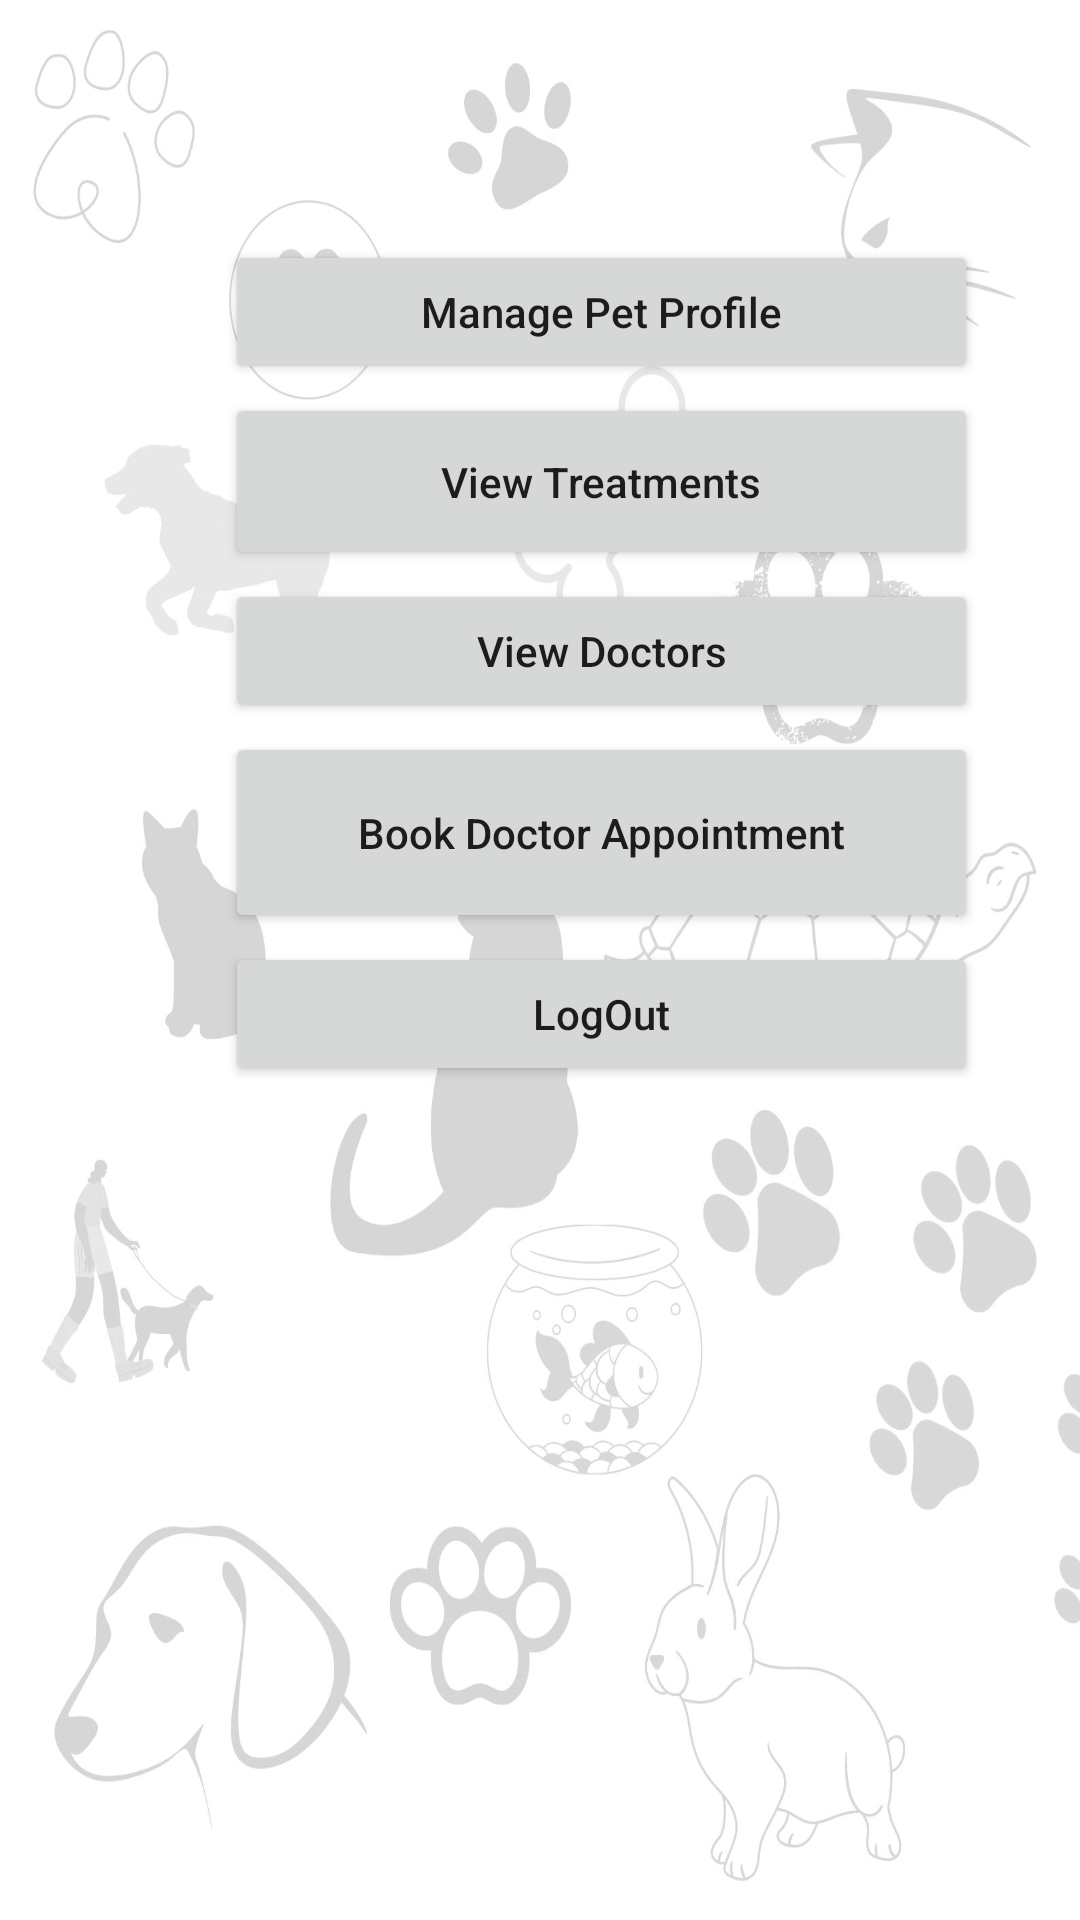

Layout XML and referenced resources for this Android screen:
<!-- AndroidManifest.xml: application theme Theme.Petsquad -->
<!-- res/layout/activity_home.xml -->
<?xml version="1.0" encoding="utf-8"?>
<RelativeLayout xmlns:android="http://schemas.android.com/apk/res/android"
    xmlns:app="http://schemas.android.com/apk/res-auto"
    xmlns:tools="http://schemas.android.com/tools"
    android:layout_width="match_parent"
    android:layout_height="match_parent"
    android:background="@drawable/doodlee"
    tools:context=".HomeActivity">


    <Button
        android:id="@+id/buttonpet"
        android:layout_width="251dp"
        android:layout_height="wrap_content"
        android:layout_marginLeft="75dp"
        android:layout_marginTop="80dp"
        android:textAllCaps="false"
        android:text="Manage Pet Profile" />

    <Button
        android:id="@+id/buttonTreat"
        android:layout_width="251dp"
        android:textAllCaps="false"
        android:layout_height="59dp"
        android:layout_below="@+id/buttonpet"
        android:layout_alignStart="@+id/buttonpet"
        android:layout_alignEnd="@+id/buttonpet"
        android:layout_marginStart="0dp"
        android:layout_marginTop="3dp"
        android:layout_marginEnd="0dp"
        android:text="View Treatments" />

    <Button
        android:id="@+id/buttonDoctor"
        android:textAllCaps="false"
        android:layout_width="wrap_content"
        android:layout_height="wrap_content"
        android:layout_below="@+id/buttonTreat"
        android:layout_alignStart="@+id/buttonTreat"
        android:layout_alignEnd="@+id/buttonTreat"
        android:layout_marginStart="0dp"
        android:layout_marginTop="3dp"
        android:layout_marginEnd="0dp"
        android:text="View Doctors" />

    <Button
        android:id="@+id/buttonDoctorAppointment"
        android:layout_width="256dp"
        android:textAllCaps="false"
        android:layout_height="67dp"
        android:layout_below="@+id/buttonDoctor"
        android:layout_alignStart="@+id/buttonDoctor"
        android:layout_alignEnd="@+id/buttonDoctor"
        android:layout_marginStart="0dp"
        android:layout_marginTop="3dp"
        android:layout_marginEnd="0dp"
        android:text="Book Doctor Appointment" />

    

    <Button
        android:id="@+id/clogout"
        android:layout_width="match_parent"
        android:layout_height="wrap_content"
        android:layout_below="@+id/buttonDoctorAppointment"
        android:textAllCaps="false"
        android:layout_alignStart="@+id/buttonDoctorAppointment"
        android:layout_alignEnd="@+id/buttonDoctorAppointment"
        android:layout_marginStart="0dp"
        android:layout_marginTop="3dp"
        android:layout_marginEnd="0dp"
        android:text="LogOut" />



</RelativeLayout>
<!-- resources referenced by this layout -->
<resources>
  <!-- drawable doodlee: jpg bitmap (drawable, 123093 bytes) -->
  <style name="Theme.Petsquad" parent="Theme.MaterialComponents.DayNight.DarkActionBar">
          
          <item name="colorPrimary">@color/purple_500</item>
          <item name="colorPrimaryVariant">@color/purple_700</item>
          <item name="colorOnPrimary">@color/white</item>
          
          <item name="colorSecondary">@color/teal_200</item>
          <item name="colorSecondaryVariant">@color/teal_700</item>
          <item name="colorOnSecondary">@color/black</item>
          
          <item name="android:statusBarColor" tools:targetApi="l">?attr/colorPrimaryVariant</item>
          
      </style>
  <color name="purple_500">#FF6200EE</color>
  <color name="purple_700">#FF3700B3</color>
  <color name="white">#FFFFFFFF</color>
  <color name="teal_200">#FF03DAC5</color>
  <color name="teal_700">#FF018786</color>
  <color name="black">#FF000000</color>
</resources>
